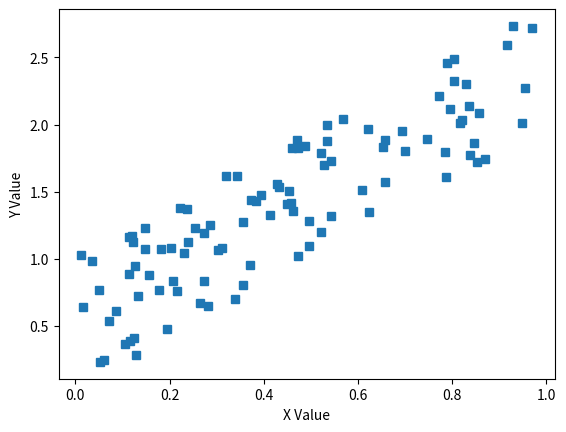

This chart was generated by the following Python code:
from numpy import random
from matplotlib import pyplot
x = random.rand(100)
c = random.rand(100)
pyplot.plot(x,2*x+c,'s')
pyplot.xlabel("X Value")
pyplot.ylabel("Y Value")
pyplot.show()